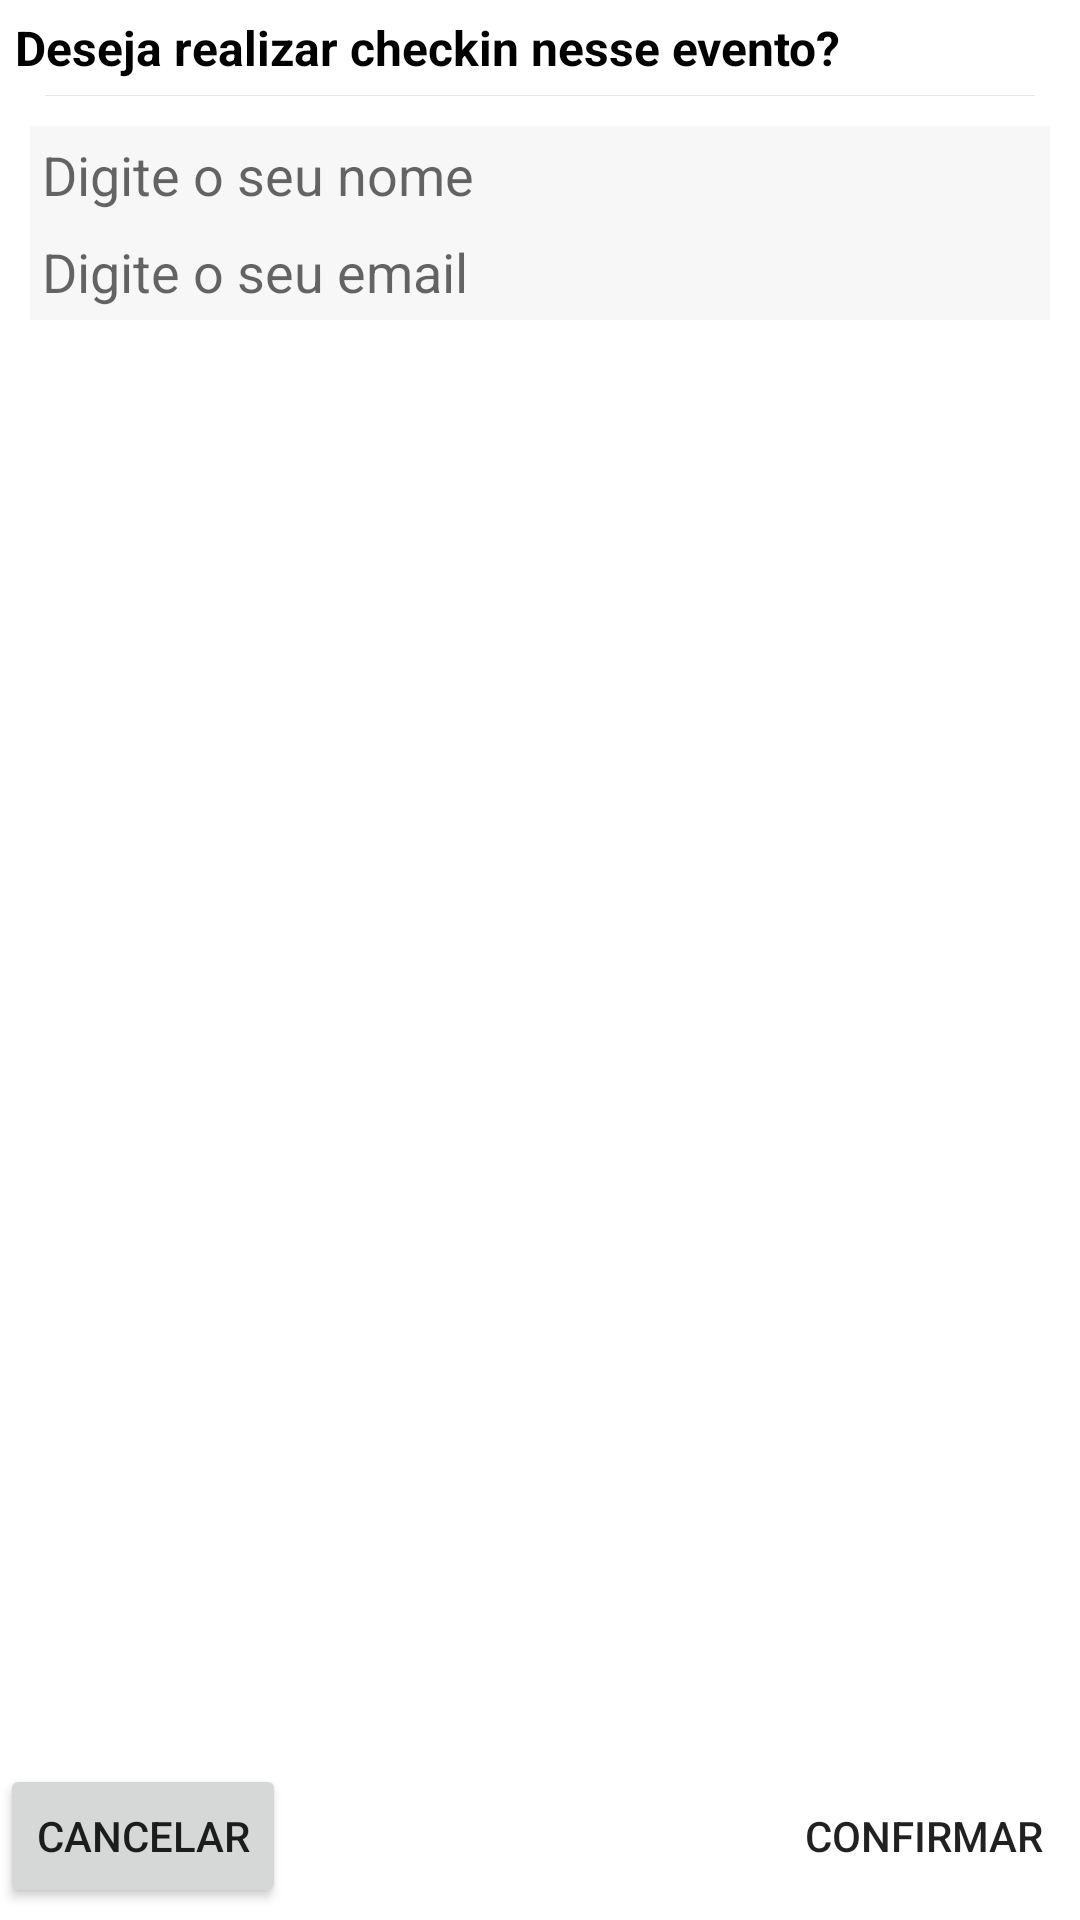

Write the Android layout XML for this screen, with the resource values it uses.
<!-- AndroidManifest.xml: application theme Theme.TamoAqui -->
<!-- res/layout/dialog_event_checkin.xml -->
<?xml version="1.0" encoding="utf-8"?>

<LinearLayout xmlns:android="http://schemas.android.com/apk/res/android"
    xmlns:app="http://schemas.android.com/apk/res-auto"
    android:layout_width="match_parent"
    android:layout_height="wrap_content"
    android:orientation="vertical">

    <LinearLayout
        android:layout_width="match_parent"
        android:layout_height="wrap_content"
        android:gravity="center_vertical"
        android:orientation="horizontal"
        android:padding="5dp">

        <LinearLayout
            android:layout_width="0dp"
            android:layout_height="wrap_content"
            android:layout_weight="1"
            android:orientation="vertical">

            <TextView
                android:layout_width="match_parent"
                android:layout_height="wrap_content"
                android:gravity="center_vertical"
                android:text="Deseja realizar checkin nesse evento?"
                android:textAppearance="@style/TextAppearance.AppCompat.Subhead"
                android:textColor="@color/black"
                android:textStyle="bold" />
        </LinearLayout>

    </LinearLayout>

    <ProgressBar
        android:id="@+id/checkin_loading_response"
        android:layout_width="50dp"
        android:layout_height="50dp"
        android:layout_gravity="clip_horizontal|center|center_vertical"
        android:foregroundGravity="center_vertical|center"
        android:visibility="gone" />

    <View
        android:layout_width="match_parent"
        android:layout_height="1px"
        android:layout_marginLeft="15dp"
        android:layout_marginRight="15dp"
        android:background="#e6e6e6" />

    <LinearLayout
        android:id="@+id/user_data_layout"
        android:layout_width="match_parent"
        android:layout_height="0dp"
        android:layout_weight="1"
        android:orientation="vertical"
        android:padding="10dp">

        <EditText
            android:id="@+id/user_name"
            android:layout_width="match_parent"
            android:layout_height="wrap_content"
            android:background="#f7f7f7"
            android:gravity="top"
            android:hint="Digite o seu nome"
            android:lines="1"
            android:padding="4dp" />

        <EditText
            android:id="@+id/user_email"
            android:layout_width="match_parent"
            android:layout_height="wrap_content"
            android:background="#f7f7f7"
            android:gravity="bottom"
            android:hint="Digite o seu email"
            android:lines="1"
            android:padding="4dp" />
    </LinearLayout>

    <LinearLayout
        android:id="@+id/buttons_layout"
        android:layout_width="match_parent"
        android:layout_height="?attr/actionBarSize"
        android:gravity="center_vertical"
        android:orientation="horizontal">

        <Button
            android:id="@+id/btn_cancel"
            android:layout_width="wrap_content"
            android:layout_height="wrap_content"
            android:gravity="center"
            android:text="CANCELAR" />

        <View
            android:layout_width="0dp"
            android:layout_height="wrap_content"
            android:layout_weight="1" />

        <Button
            android:id="@+id/btn_submit"
            style="@style/Widget.AppCompat.Button.Borderless"
            android:layout_width="wrap_content"
            android:layout_height="wrap_content"
            android:gravity="center"
            android:text="CONFIRMAR" />

    </LinearLayout>

</LinearLayout>
<!-- resources referenced by this layout -->
<resources>
  <color name="black">#FF000000</color>
  <style name="Theme.TamoAqui" parent="Theme.MaterialComponents.DayNight.DarkActionBar">
          
          <item name="colorPrimary">@color/purple_500</item>
          <item name="colorPrimaryVariant">@color/purple_700</item>
          <item name="colorOnPrimary">@color/white</item>
          
          <item name="colorSecondary">@color/teal_200</item>
          <item name="colorSecondaryVariant">@color/teal_700</item>
          <item name="colorOnSecondary">@color/black</item>
          
          <item name="android:statusBarColor" tools:targetApi="l">?attr/colorPrimaryVariant</item>
          
      </style>
  <color name="purple_500">#FF6200EE</color>
  <color name="purple_700">#FF3700B3</color>
  <color name="white">#FFFFFFFF</color>
  <color name="teal_200">#FF03DAC5</color>
  <color name="teal_700">#FF018786</color>
</resources>
